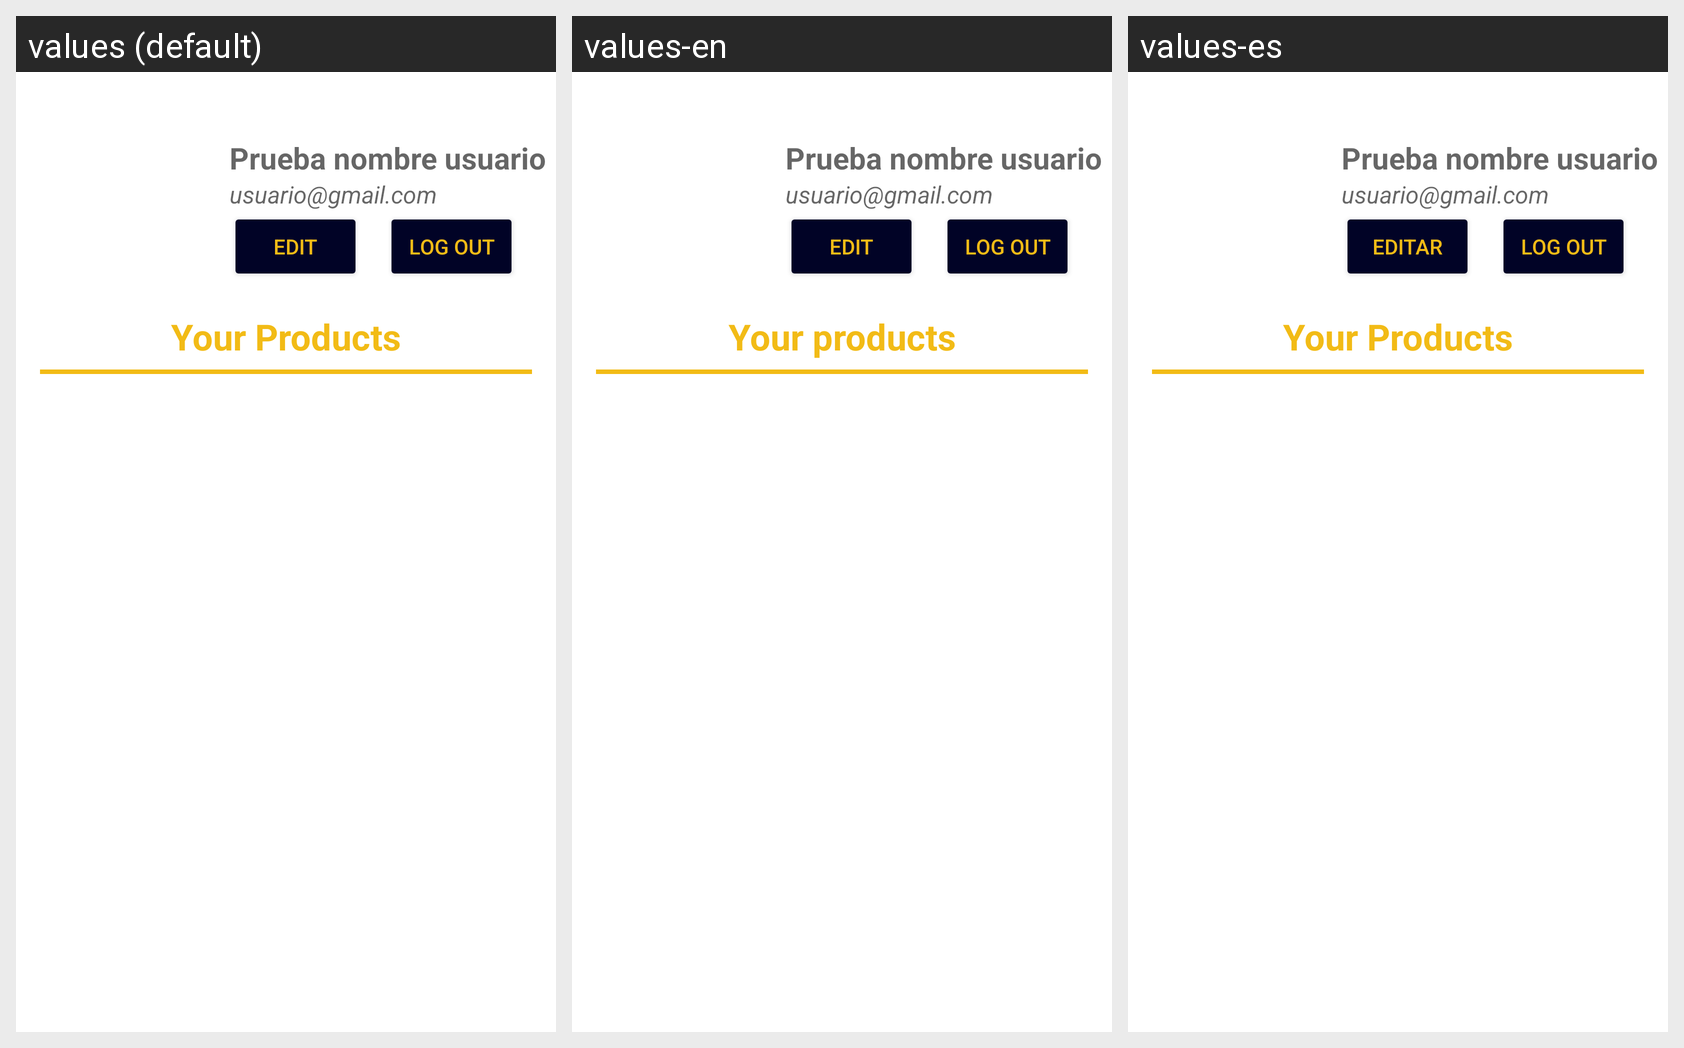

Strings drawn on this Android screen and how each of the app's shown locales translates them:
Android screen res/layout/fragment_profile_fragment.xml rendered under 3 locales, left to right: values (default), values-en, values-es. Device: Nexus 5 (rendered at 1080×1920; each locale shown at half size, 540×960, under a caption strip naming it); theme Theme.Elec_Trade.NoActionBar.
Strings drawn on this screen, with the default value and each locale's value (text and hints the layout hard-codes, and strings that could not be matched under every locale, appear in the picture but are not listed):

edit
  values: Edit
  values-en: Edit
  values-es: Editar

logOut
  values: Log Out
  values-en: Log Out
  values-es: Log Out

yourProduct
  values: Your Products
  values-en: Your products
  values-es: Your Products  [not translated; the default value is used]
